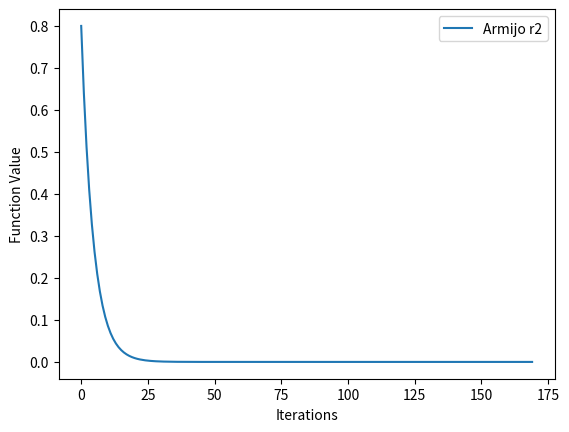
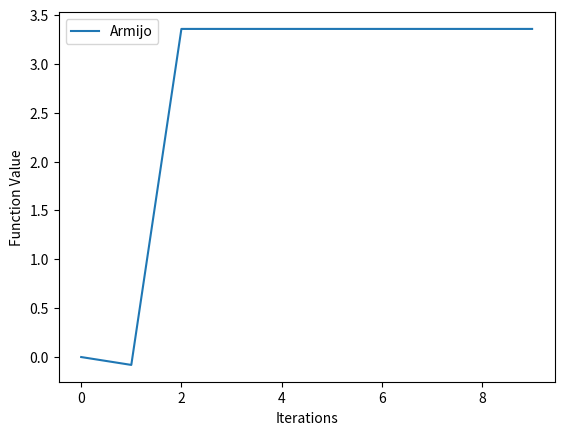

The matplotlib source for these figures, in order:
from time import time

import numpy as np
from matplotlib import pyplot as plt


def armijo(max_iters=200, A=None, b=None):
    b = b if b is not None else np.matrix([[1], [2], [3], [4], [5]])
    A = A if A is not None else np.matrix([[3, -1, 0, 0, 0],
                                           [-1, 12, -1, 0, 0],
                                           [0, -1, 24, -1, 0],
                                           [0, 0, -1, 48, -1],
                                           [0, 0, 0, -1, 96]])

    n = len(b)

    def f(x):
        """
        calculate f(x) with input x
        """
        return (1 / 2 * np.dot((np.dot(x.T, A)), x) - np.dot(b.T, x)).item()

    def df(x):
        """
        calculate f'(x) with input x
        """
        return A * x + b

    def grad_desc_exact():
        """
        gradient descent with exact line minimization
        """
        x = np.matrix(np.zeros((n, 1)))
        fun_values_exact = [f(x)]
        for i in range(max_iters - 1):
            # calculate derivative
            d = df(x)
            # calculate step size
            alpha = (d.T * d / (d.T * A * d)).item()
            # update x
            x -= alpha * d
            # get new function value
            fun_values_exact.append(f(x))
            return fun_values_exact

    def grad_desc_armijo(alpha, beta=0.5, sigma=0.9):
        """
        gradient descent with Armijo step size rule
        """
        fun_values_exact = grad_desc_exact()
        x = np.matrix(np.zeros((n, 1)))
        fun_values_armijo = [f(x)]
        curr_iter = 1
        for i in range(max_iters - 1):
            # calculate derivative
            d = df(x)
            # backtracking line search
            cur_alpha = alpha
            cur_value = f(x + cur_alpha * d)
            while cur_value > f(x) + sigma * cur_alpha * d.T * d:
                cur_alpha *= beta
                cur_value = f(x + cur_alpha * d)
            # update x
            x -= cur_alpha * d
            # get new function value
            fun_values_armijo.append(cur_value)
            if cur_value == fun_values_armijo[-1]:
                curr_iter = curr_iter
            else:
                curr_iter += 1
        print('nombre d\'iteration Armijo ', curr_iter)
        return fun_values_armijo

    results = grad_desc_armijo(alpha=1)
    plt.plot(range(10), results[:10], label='Armijo')
    plt.legend(loc="best")
    plt.xlabel("Iterations")
    plt.ylabel("Function Value")
    plt.show()
    return results


def armijo_r2(f=None, dfx1=None, dfx2=None, t=1, count=1, x0=None):
    alpha = 0.3
    beta = 0.8
    f = f if f is not None else lambda x: ((x[0] - 1) ** 2 + (x[1] - 4) ** 2)
    dfx1 = dfx1 if dfx1 is not None else lambda x: (2 * x[0])
    dfx2 = dfx2 if dfx2 is not None else lambda x: (2 * x[1])
    x0 = x0 if x0 is not None else np.array([2, 3])

    def backtrack(x0, dfx1, dfx2, t, alpha, beta, count):
        fun_value = []
        while (f(x0) - (f(x0 - t * np.array([dfx1(x0), dfx2(x0)])) + alpha * t * np.dot(np.array([dfx1(x0), dfx2(x0)]),
                                                                                        np.array([dfx1(x0),
                                                                                                  dfx2(x0)])))) < 0:
            t *= beta
            fun_value.append(t)
            count += 1
        return t, count, fun_value

    t, count, fun_value = backtrack(x0, dfx1, dfx2, t, alpha, beta, count)
    plt.plot(range(len(fun_value)), fun_value, label='Armijo r2')
    plt.legend(loc="best")
    plt.xlabel("Iterations")
    plt.ylabel("Function Value")
    plt.show()
    print("\nfinal step size :", t, " \nnombre d'iteration Armijo: ", count)
    return fun_value


c1 = time()
print("armijo r2 :", armijo_r2())
print('temps de execution Armijo r2 : ', time() - c1)

c = time()
print("armijo rn :", armijo())
print('temps de execution Armijo : ', time() - c)
